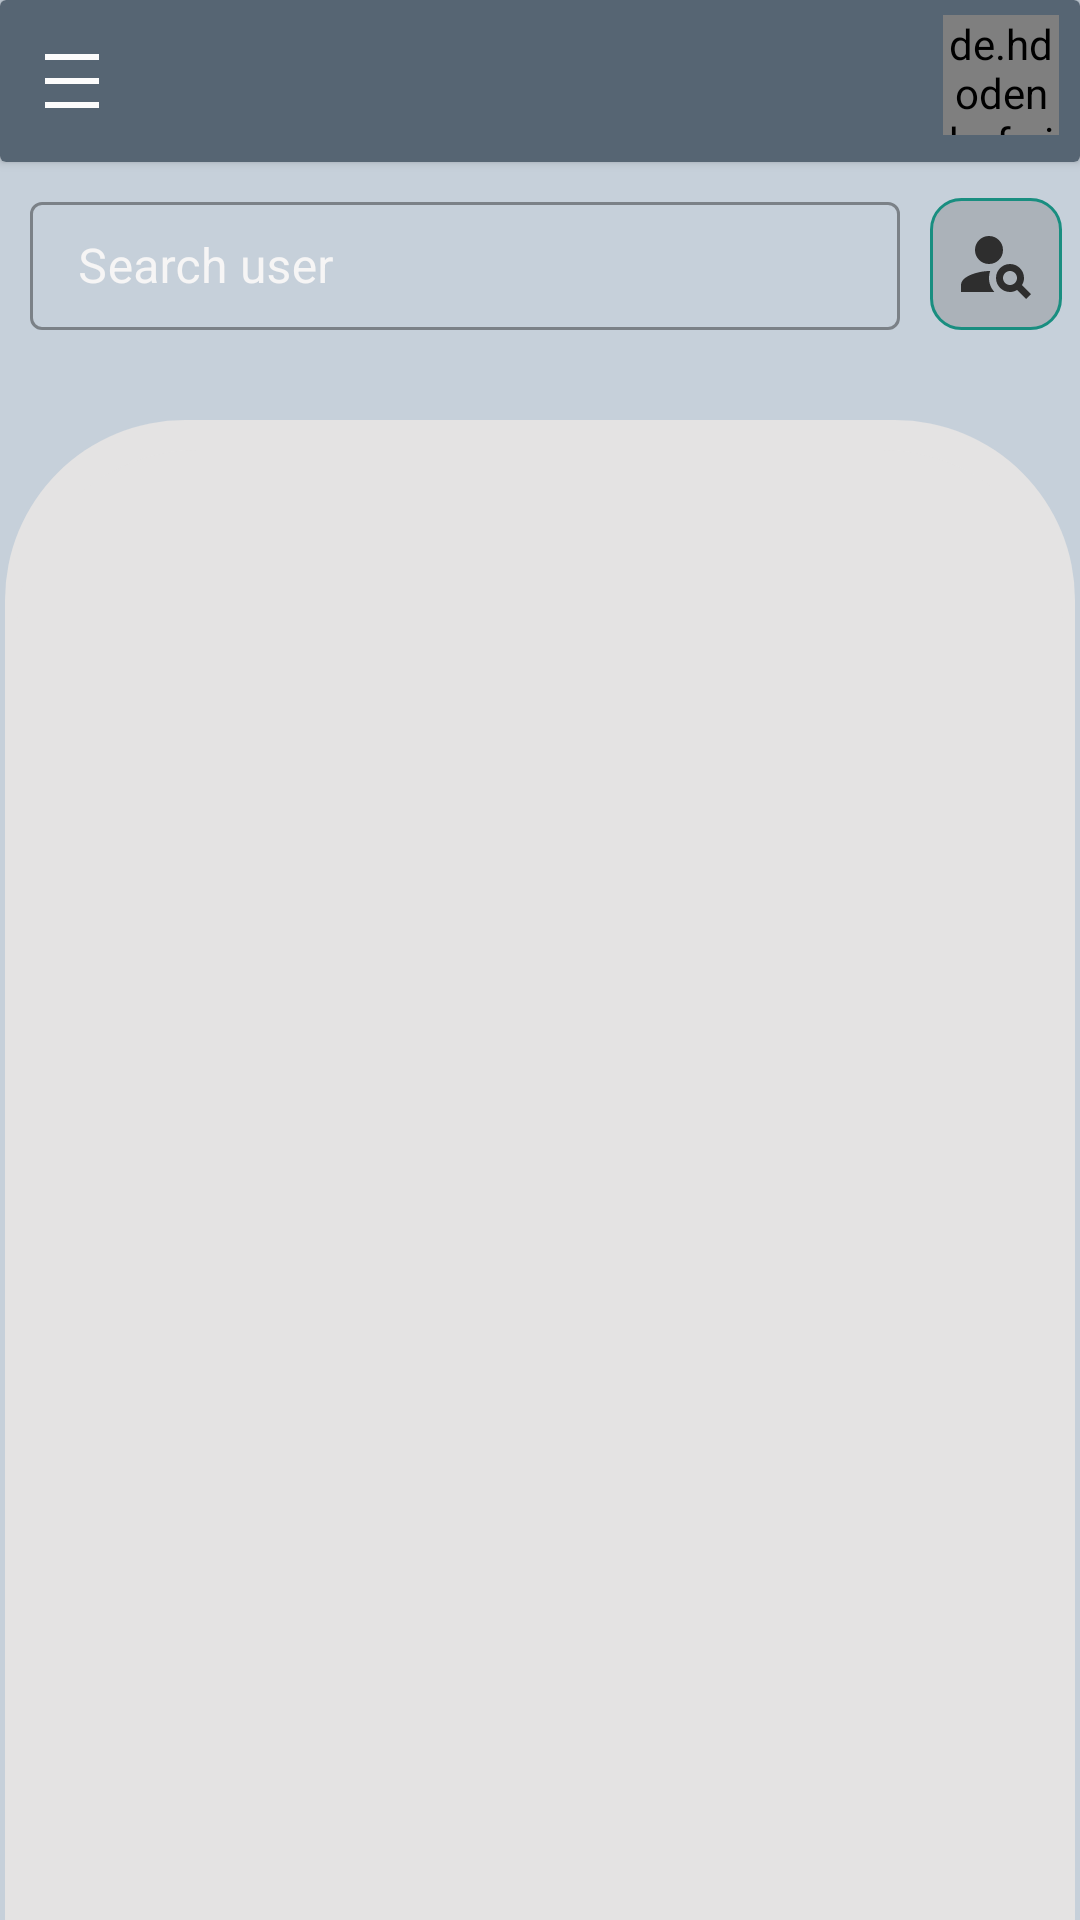

Produce the Android XML layout that renders to this screen, including the resource entries it uses.
<!-- AndroidManifest.xml: application theme Theme.GoogleMaps -->
<!-- res/layout/activity_users.xml -->
<?xml version="1.0" encoding="utf-8"?>
<layout xmlns:android="http://schemas.android.com/apk/res/android"
    xmlns:app="http://schemas.android.com/apk/res-auto"
    xmlns:tools="http://schemas.android.com/tools">

    <data>

    </data>

    <androidx.constraintlayout.widget.ConstraintLayout
        android:layout_width="match_parent"
        android:layout_height="match_parent"
        android:orientation="vertical"
        android:background="#C6D0DA"
        tools:context=".activities.UsersActivity">

        <androidx.cardview.widget.CardView
            android:id="@+id/cardView_dashboard"
            android:layout_width="match_parent"
            android:layout_height="wrap_content"
            app:layout_constraintEnd_toEndOf="parent"
            app:layout_constraintStart_toStartOf="parent"
            app:layout_constraintTop_toTopOf="parent">

            <LinearLayout
                android:layout_width="match_parent"
                android:layout_height="wrap_content"
                android:layout_gravity="end"
                android:background="@drawable/user_deshboard_back"
                android:gravity="end"
                android:padding="5dp"

                android:orientation="horizontal"
                android:weightSum="100">

                <ImageView
                    android:layout_width="wrap_content"
                    android:layout_height="match_parent"
                    android:padding="3dp"
                    android:layout_marginStart="4dp"
                    android:layout_gravity="center"
                    android:src="@drawable/baseline_density_medium_24"/>


                <TextView
                    android:id="@+id/currentUserName"
                    android:layout_width="match_parent"
                    android:layout_height="wrap_content"
                    android:layout_gravity="center"
                    android:layout_marginStart="12dp"
                    android:layout_weight="20"
                    android:textColor="@color/white"
                    android:textSize="21sp"
                    android:textStyle="bold"
                    tools:text="John Doe"

                    />

                <de.hdodenhof.circleimageview.CircleImageView
                    android:id="@+id/currentUserPhoto"
                    android:layout_width="match_parent"
                    android:layout_height="40dp"
                    android:layout_gravity="end"

                    android:layout_margin="2dp"
                    android:layout_weight="80"
                    tools:src="@drawable/userpng" />

            </LinearLayout>
        </androidx.cardview.widget.CardView>

        <androidx.constraintlayout.widget.ConstraintLayout
            android:id="@+id/search_constraint"
            android:layout_width="match_parent"
            android:layout_height="wrap_content"
            app:layout_constraintStart_toStartOf="parent"
            android:layout_marginTop="6dp"
            app:layout_constraintEnd_toEndOf="parent"
            app:layout_constraintTop_toBottomOf="@id/cardView_dashboard">

            <com.google.android.material.textfield.TextInputLayout
                android:id="@+id/search_user_layout"
                    style="@style/Widget.MaterialComponents.TextInputLayout.OutlinedBox"
                    android:layout_width="0dp"
                    android:layout_height="0dp"
                    android:layout_marginTop="2dp"
                    android:hint="Search user"
                android:layout_marginStart="10dp"
                android:textColorHint="#F6F5F5"
                android:textSize="18sp"
                    app:layout_constraintBottom_toBottomOf="parent"
                    app:layout_constraintEnd_toStartOf="@id/searchBtn"
                    app:layout_constraintStart_toStartOf="parent"
                    app:layout_constraintTop_toTopOf="parent">

                <com.google.android.material.textfield.TextInputEditText
                    android:id="@+id/searchUser"
                    android:layout_width="match_parent"
                    android:layout_height="wrap_content"
                    android:textColor="#FBFAFA"
                    android:textColorHint="#F6F5F5" />

            </com.google.android.material.textfield.TextInputLayout>


            <ImageView
                android:id="@+id/searchBtn"
                android:layout_width="wrap_content"
                android:layout_height="wrap_content"
                android:src="@drawable/baseline_person_search_24"
                app:layout_constraintEnd_toEndOf="parent"
                app:layout_constraintTop_toTopOf="parent"
                app:layout_constraintBottom_toBottomOf="parent"
                android:layout_marginEnd="6dp"
                android:layout_marginTop="6dp"
                android:layout_marginStart="10dp"
                android:paddingStart="8dp"
                android:paddingEnd="8dp"
                android:background="@drawable/search_user_bg"
                app:layout_constraintStart_toEndOf="@id/search_user_layout"/>



        </androidx.constraintlayout.widget.ConstraintLayout>

        <androidx.constraintlayout.widget.ConstraintLayout
            android:layout_width="match_parent"
            android:layout_height="0dp"
            app:layout_constraintStart_toStartOf="parent"
            android:layout_marginTop="30dp"
            android:layout_marginStart="1.5dp"
            android:layout_marginEnd="1.5dp"
            android:background="@drawable/user_card_back"
            app:layout_constraintBottom_toBottomOf="parent"
            app:layout_constraintTop_toBottomOf="@id/search_constraint"
            app:layout_constraintEnd_toEndOf="parent">


            <androidx.recyclerview.widget.RecyclerView
                android:id="@+id/usersRecyclerview"
                android:layout_width="match_parent"
                android:layout_height="match_parent"
                android:layout_marginTop="10dp"
                android:layout_marginStart="4dp"
                android:layout_marginEnd="4dp"
                android:paddingTop="15dp"
                android:background="@drawable/user_card_back"
                app:layout_constraintEnd_toEndOf="parent"
                app:layout_constraintHorizontal_bias="1.0"
                app:layout_constraintStart_toStartOf="parent"
                tools:layout_editor_absoluteY="44dp"
                tools:listitem="@layout/user_item" />





        </androidx.constraintlayout.widget.ConstraintLayout>




    </androidx.constraintlayout.widget.ConstraintLayout>
</layout>
<!-- res/layout/user_item.xml (included above) -->
<?xml version="1.0" encoding="utf-8"?>
<LinearLayout xmlns:android="http://schemas.android.com/apk/res/android"
    android:layout_width="match_parent"
    android:layout_height="wrap_content"
    xmlns:app="http://schemas.android.com/apk/res-auto">

    <androidx.cardview.widget.CardView
        android:id="@+id/userCardView"
        android:layout_width="match_parent"
        android:layout_height="wrap_content"
        android:layout_margin="5dp"

        app:cardCornerRadius="10dp"
        >

        <LinearLayout
            android:layout_width="match_parent"
            android:layout_height="wrap_content"
            android:padding="1dp"
            android:background="@drawable/user_layout_back"
            android:orientation="horizontal">

            <de.hdodenhof.circleimageview.CircleImageView
                android:id="@+id/userPhoto"
                android:layout_width="40dp"
                android:layout_height="40dp"
                android:layout_gravity="center"
                android:src="@drawable/userpng"
                android:layout_margin="2dp"/>

            <TextView
                android:id="@+id/userName"
                android:layout_width="wrap_content"
                android:layout_height="wrap_content"
                android:textSize="16dp"
                android:layout_gravity="center"
                android:layout_marginStart="12dp"
                android:fontFamily="@font/helvetica"
                android:text="John Doe"
                android:textColor="@color/black"

                />

        </LinearLayout>
    </androidx.cardview.widget.CardView>
</LinearLayout>
<!-- resources referenced by this layout -->
<resources>
  <color name="black">#FF000000</color>
  <color name="white">#FFFFFFFF</color>
  <!-- drawable baseline_density_medium_24 (drawable) -->
  <vector android:height="24dp" android:tint="#FCFCFC"
      android:viewportHeight="24" android:viewportWidth="24"
      android:width="24dp" xmlns:android="http://schemas.android.com/apk/res/android">
      <path android:fillColor="@android:color/white" android:pathData="M3,3h18v2h-18z"/>
      <path android:fillColor="@android:color/white" android:pathData="M3,19h18v2h-18z"/>
      <path android:fillColor="@android:color/white" android:pathData="M3,11h18v2h-18z"/>
  </vector>
  <!-- drawable baseline_person_search_24 (drawable) -->
  <vector android:height="28dp" android:tint="#2E2E2E"
      android:viewportHeight="24" android:viewportWidth="24"
      android:width="28dp" xmlns:android="http://schemas.android.com/apk/res/android">
      <path android:fillColor="@android:color/white" android:pathData="M10,8m-4,0a4,4 0,1 1,8 0a4,4 0,1 1,-8 0"/>
      <path android:fillColor="@android:color/white" android:pathData="M10.35,14.01C7.62,13.91 2,15.27 2,18v2h9.54C9.07,17.24 10.31,14.11 10.35,14.01z"/>
      <path android:fillColor="@android:color/white" android:pathData="M19.43,18.02C19.79,17.43 20,16.74 20,16c0,-2.21 -1.79,-4 -4,-4s-4,1.79 -4,4c0,2.21 1.79,4 4,4c0.74,0 1.43,-0.22 2.02,-0.57L20.59,22L22,20.59L19.43,18.02zM16,18c-1.1,0 -2,-0.9 -2,-2c0,-1.1 0.9,-2 2,-2s2,0.9 2,2C18,17.1 17.1,18 16,18z"/>
  </vector>
  <!-- drawable search_user_bg (drawable) -->
  <?xml version="1.0" encoding="utf-8"?>
  <shape xmlns:tools="http://schemas.android.com/tools"
      android:shape="rectangle" xmlns:android="http://schemas.android.com/apk/res/android"
      tools:ignore="MissingDefaultResource">
  <corners android:radius="10dp"/>
      <solid android:color="#ABB2B9"/>
      <stroke android:color="#198E80"
          android:width="1dp"/>
      <padding android:top="8dp"
          android:bottom="8dp"/>
  </shape>
  <!-- drawable user_card_back (drawable) -->
  <?xml version="1.0" encoding="utf-8"?>
  <shape xmlns:tools="http://schemas.android.com/tools"
      android:shape="rectangle" xmlns:android="http://schemas.android.com/apk/res/android">
  <corners android:topLeftRadius="60dp"
      android:topRightRadius="60dp"/>
  <solid android:color="#E4E3E3"/>
  </shape>
  <!-- drawable user_deshboard_back (drawable) -->
  <?xml version="1.0" encoding="utf-8"?>
  <shape android:shape="rectangle" xmlns:android="http://schemas.android.com/apk/res/android">
  <solid android:color="#566573 "/>
  
  </shape>
  <!-- drawable user_layout_back (drawable) -->
  <?xml version="1.0" encoding="utf-8"?>
  <shape android:shape="rectangle" xmlns:android="http://schemas.android.com/apk/res/android">
  <solid android:color="#E4E3E3"/>
      <corners android:radius="10dp"/>
  </shape>
  <!-- drawable userpng: png bitmap (drawable, 4766 bytes) -->
  <style name="Theme.GoogleMaps" parent="Theme.MaterialComponents.DayNight.NoActionBar" />
</resources>
